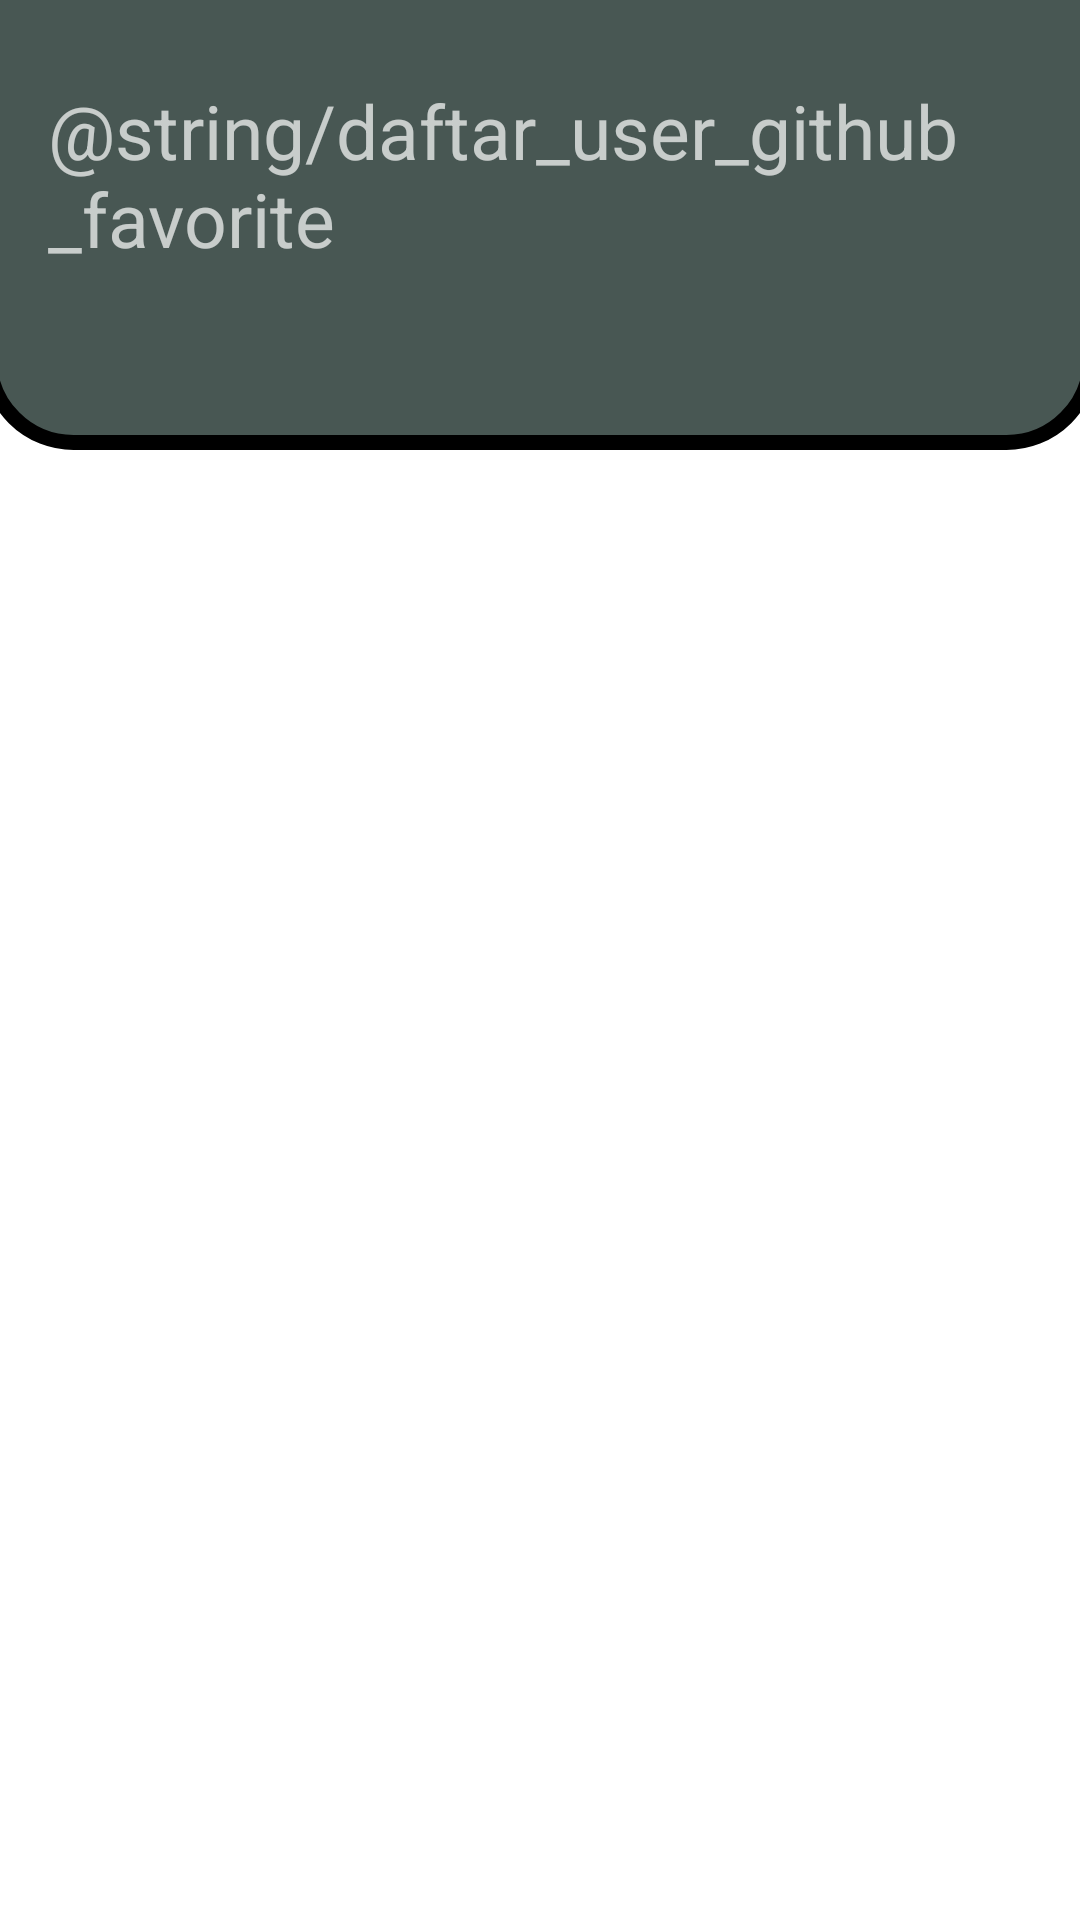

Layout XML and referenced resources for this Android screen:
<!-- AndroidManifest.xml: application theme Theme.GithubUser -->
<!-- res/layout/activity_favorite.xml -->
<?xml version="1.0" encoding="utf-8"?>
<androidx.coordinatorlayout.widget.CoordinatorLayout
    xmlns:android="http://schemas.android.com/apk/res/android"
    xmlns:tools="http://schemas.android.com/tools"
    xmlns:app="http://schemas.android.com/apk/res-auto"
    android:layout_width="match_parent"
    android:layout_height="match_parent"
    tools:context=".activity.FavoriteActivity"
    android:fitsSystemWindows="true">

    <com.google.android.material.appbar.AppBarLayout
        android:id="@+id/appBar"
        android:layout_width="match_parent"
        android:layout_height="150dp"
        android:theme="@style/AppTheme.AppBarOverlay"
        android:background="@drawable/bg_toolbar">

        <com.google.android.material.appbar.CollapsingToolbarLayout
            android:id="@+id/collapsingToolbarLayout"
            android:layout_width="match_parent"
            android:layout_height="match_parent"
            android:fitsSystemWindows="true"
            app:contentScrim="?attr/colorPrimary"
            app:expandedTitleTextAppearance="@style/TransparentText"
            app:layout_scrollFlags="scroll|exitUntilCollapsed">

            <LinearLayout
                android:layout_width="match_parent"
                android:layout_height="wrap_content"
                android:orientation="vertical"
                android:gravity="center"
                app:layout_collapseMode="parallax"
                android:layout_gravity="center"
                android:padding="16dp">

                <TextView
                    android:layout_width="match_parent"
                    android:layout_height="wrap_content"
                    android:text="@string/daftar_user_github_favorite"
                    android:textSize="25sp" />

                <TextView
                    android:id="@+id/tvName"
                    android:layout_width="match_parent"
                    android:layout_height="wrap_content"
                    tools:text="Didi Prasetyo"
                    android:textSize="25sp"/>

            </LinearLayout>

            <androidx.appcompat.widget.Toolbar
                android:id="@+id/toolbar"
                android:layout_width="match_parent"
                android:layout_height="?attr/actionBarSize"
                android:fitsSystemWindows="true"
                app:layout_collapseMode="pin"
                app:layout_scrollFlags="scroll|enterAlways"/>

        </com.google.android.material.appbar.CollapsingToolbarLayout>

    </com.google.android.material.appbar.AppBarLayout>

    <androidx.recyclerview.widget.RecyclerView
        android:id="@+id/rvFavorite"
        android:layout_width="match_parent"
        android:layout_height="wrap_content"
        tools:listitem="@layout/list_user"
        app:layout_behavior="com.google.android.material.appbar.AppBarLayout$ScrollingViewBehavior"
        tools:visibility="gone"/>

    <TextView
        android:id="@+id/tvInfo"
        android:layout_width="match_parent"
        android:layout_height="200dp"
        android:background="@drawable/border_rounded"
        android:textColor="@color/white"
        android:textSize="25sp"
        android:layout_gravity="center"
        android:gravity="center"
        android:layout_margin="16dp"
        android:visibility="gone"
        tools:text="User belum menambahkan favorite" />

</androidx.coordinatorlayout.widget.CoordinatorLayout>
<!-- res/layout/list_user.xml (included above) -->
<?xml version="1.0" encoding="utf-8"?>
<androidx.constraintlayout.widget.ConstraintLayout xmlns:android="http://schemas.android.com/apk/res/android"
    xmlns:app="http://schemas.android.com/apk/res-auto"
    android:layout_width="match_parent"
    android:layout_height="wrap_content"
    android:padding="16dp">

    <de.hdodenhof.circleimageview.CircleImageView
        android:id="@+id/image"
        android:layout_width="100dp"
        android:layout_height="100dp"
        android:src="@drawable/ic_launcher_background"
        app:layout_constraintBottom_toBottomOf="parent"
        app:layout_constraintEnd_toEndOf="parent"
        app:layout_constraintHorizontal_bias="0.0"
        app:layout_constraintStart_toStartOf="parent" />

    <TextView
        android:id="@+id/tv_username"
        android:layout_width="wrap_content"
        android:layout_height="wrap_content"
        android:text="@string/username"
        android:textSize="17sp"
        android:textStyle="bold"
        app:layout_constraintBottom_toBottomOf="parent"
        app:layout_constraintEnd_toEndOf="parent"
        app:layout_constraintHorizontal_bias="0.12"
        app:layout_constraintStart_toEndOf="@+id/image"
        app:layout_constraintTop_toTopOf="parent"
        app:layout_constraintVertical_bias="0.207" />

    <Button
        android:id="@+id/tv_url"
        android:layout_width="100dp"
        android:layout_height="48dp"
        android:layout_marginStart="28dp"
        android:layout_marginTop="20dp"
        android:text="@string/detail"
        android:textSize="12sp"
        app:layout_constraintBottom_toBottomOf="parent"
        app:layout_constraintStart_toEndOf="@+id/image"
        app:layout_constraintTop_toBottomOf="@+id/tv_username"
        app:layout_constraintVertical_bias="0.0" />

    <Button
        android:id="@+id/tv_url_html"
        android:layout_width="100dp"
        android:layout_height="48dp"
        android:layout_marginStart="32dp"
        android:text="@string/github"
        app:layout_constraintBottom_toBottomOf="parent"
        app:layout_constraintEnd_toEndOf="parent"
        app:layout_constraintHorizontal_bias="0.465"
        app:layout_constraintStart_toEndOf="@+id/tv_url"
        app:layout_constraintTop_toTopOf="parent"
        app:layout_constraintVertical_bias="1.0" />

</androidx.constraintlayout.widget.ConstraintLayout>
<!-- resources referenced by this layout -->
<resources>
  <color name="white">#FFFFFFFF</color>
  <!-- drawable bg_toolbar (drawable) -->
  <?xml version="1.0" encoding="utf-8"?>
  <layer-list xmlns:android="http://schemas.android.com/apk/res/android">
      <item
          android:top="-6dp"
          android:left="-6dp"
          android:right="-6dp"
          android:bottom="0dp">
  
          <shape android:shape="rectangle">
              <solid android:color="@color/colorGrey"/>
              <stroke
                  android:width="5dp"
                  android:color="@color/grey100"/>
              <corners
                  android:bottomLeftRadius="28dp"
                  android:bottomRightRadius="28dp" />
          </shape>
      </item>
  </layer-list>
  <!-- drawable border_rounded (drawable) -->
  <?xml version="1.0" encoding="utf-8"?>
  <shape
      xmlns:android="http://schemas.android.com/apk/res/android"
      android:shape="rectangle">
  
      <corners android:radius="40dp" />
      <solid android:color="@color/colorGrey" />
  </shape>
  <string name="github">github</string>
  <string name="username">Username</string>
  <style name="AppTheme.AppBarOverlay" parent="ThemeOverlay.AppCompat.Dark.ActionBar" />
  <style name="TransparentText" parent="@android:style/TextAppearance">
          <item name="android:textColor">#00000000</item>
      </style>
  <style name="Theme.GithubUser" parent="Theme.MaterialComponents.Light.NoActionBar">
          
          <item name="colorPrimary">@color/colorGrey</item>
          <item name="colorPrimaryVariant">@color/grey100</item>
          <item name="colorOnPrimary">@color/white</item>
          
          <item name="colorSecondary">@color/teal_200</item>
          <item name="colorSecondaryVariant">@color/teal_700</item>
          <item name="colorOnSecondary">@color/black</item>
          
          <item name="android:statusBarColor" tools:targetApi="l">?attr/colorPrimaryVariant</item>
          
      </style>
  <color name="colorGrey">#485753</color>
  <color name="teal_200">#FF03DAC5</color>
  <color name="teal_700">#FF018786</color>
  <color name="black">#FF000000</color>
</resources>
